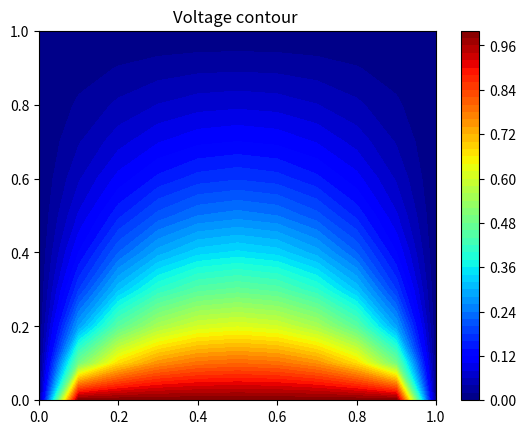

The script that saved this image:
# Numerical Laplace Equation Solution 
import numpy as np
import matplotlib.pyplot as plt


maxIter = 500

# Set Dimension and delta
lenX = lenY = 11 #we set it rectangular
delta = 1

# Boundary condition
Phi_top = 0 #y=1
Phi_bottom = 1#y=0
Phi_left = 0 #x=1
Phi_right = 0 #x=0

# Initial guess of interior grid
Phi_guess = 0.5

#for plot
colorinterpolation = 50
colourMap = plt.cm.jet #you can try: colourMap = plt.cm.coolwarm

# set grid
X, Y = np.meshgrid(np.arange(0, lenX), np.arange(0, lenY))

# Set array size and set the interior value with Tguess
Phi = np.empty((lenX, lenY))
Phi.fill(Phi_guess)

# Set Boundary condition
Phi[(lenY-1):, :] = Phi_top
Phi[:1, :] = Phi_bottom
Phi[:, (lenX-1):] = Phi_right
Phi[:, :1] = Phi_left


for iteration in range(0, maxIter):
    for i in range(1, lenX-1, delta):
        for j in range(1, lenY-1, delta):
            Phi[i, j] = 0.25 * (Phi[i+1][j] + Phi[i-1][j] + Phi[i][j+1] + Phi[i][j-1])

print("Iteration finished")


plt.title("Voltage contour ")
plt.contourf(X/10, Y/10, Phi, colorinterpolation, cmap=colourMap)

# Set Colorbar
plt.colorbar()

# Show the result in the plot window
plt.show()

print("")